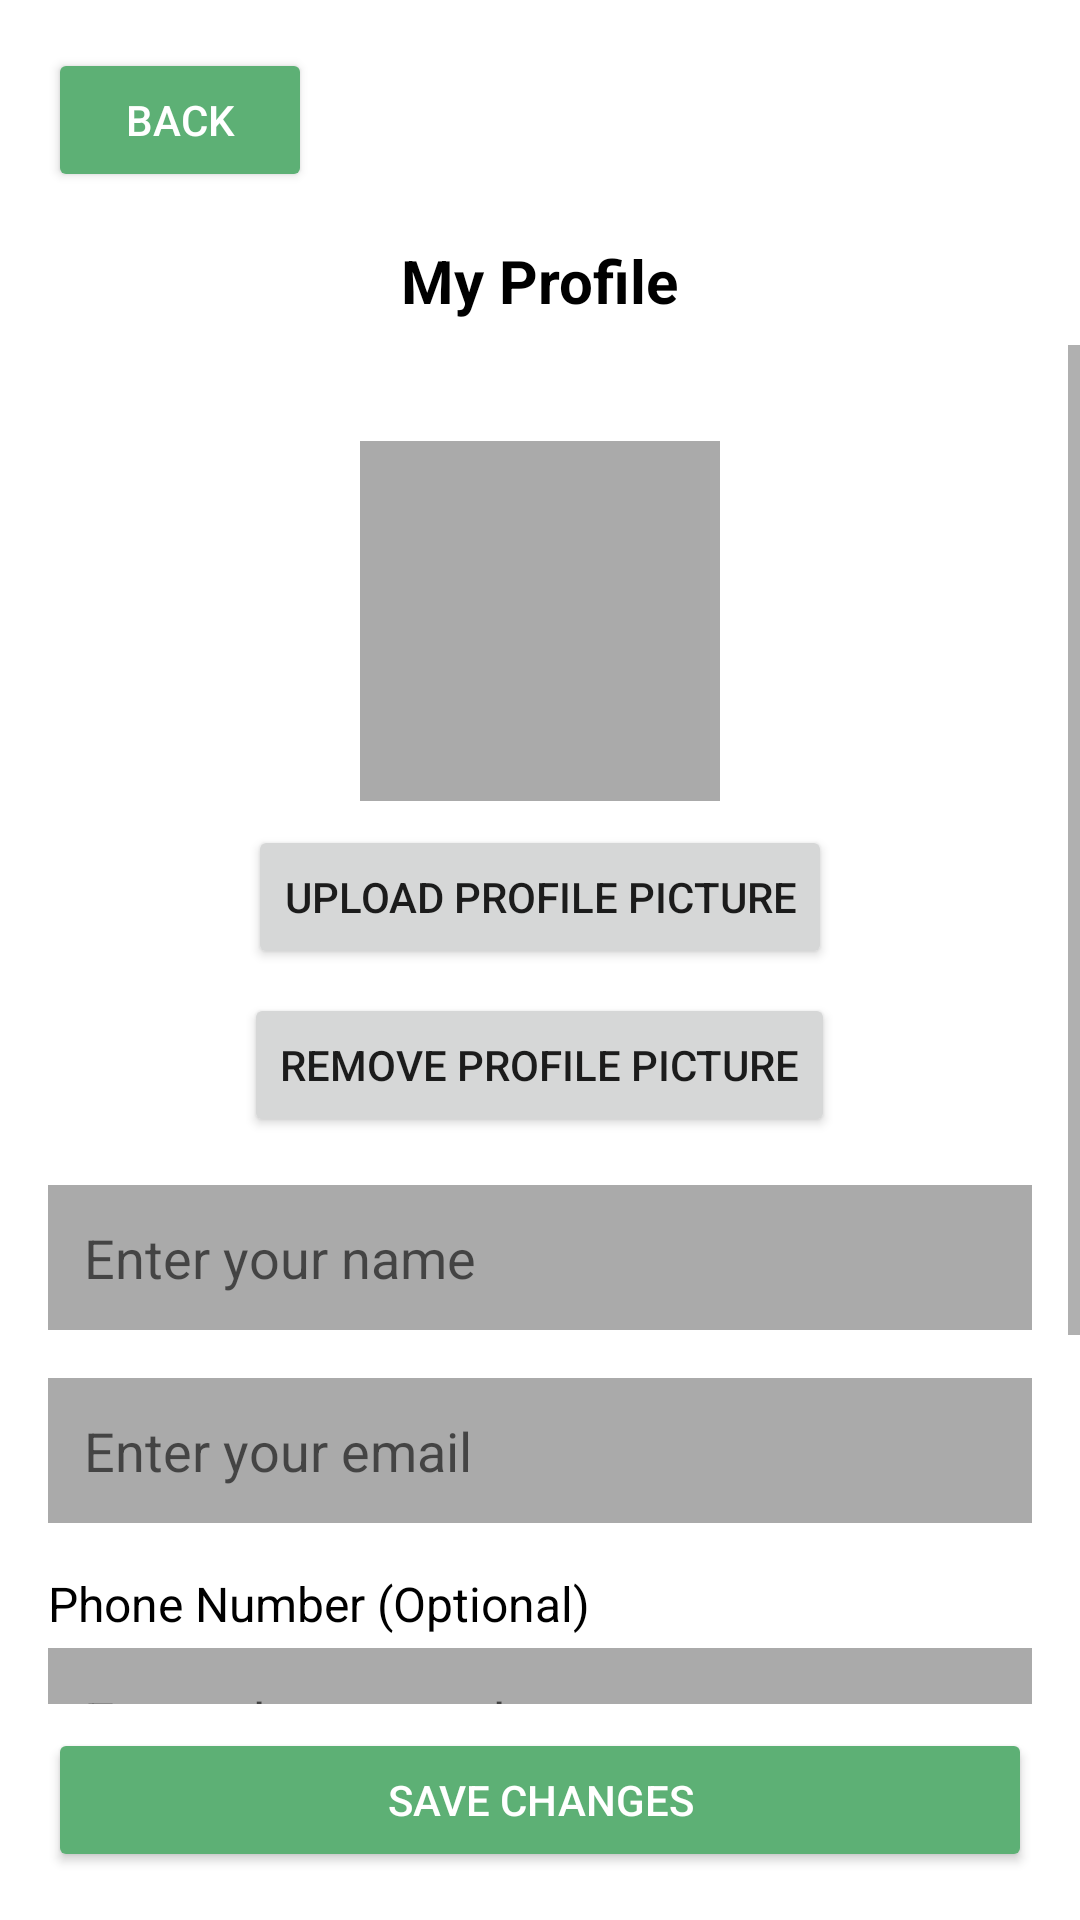

This screen was rendered from an Android layout file. Write that file and the resources it references.
<!-- AndroidManifest.xml: application theme Theme.Frolic -->
<!-- res/layout/entrant_edit_profile.xml -->
<?xml version="1.0" encoding="utf-8"?>
<androidx.constraintlayout.widget.ConstraintLayout
    xmlns:android="http://schemas.android.com/apk/res/android"
    xmlns:app="http://schemas.android.com/apk/res-auto"
    android:layout_width="match_parent"
    android:layout_height="match_parent">

    
    <Button
        android:id="@+id/btnBack"
        android:layout_width="wrap_content"
        android:layout_height="wrap_content"
        android:text="Back"
        app:layout_constraintTop_toTopOf="parent"
        app:layout_constraintStart_toStartOf="parent"
        android:layout_margin="16dp"
        android:backgroundTint="?attr/colorPrimary"
        android:textColor="@android:color/white" />

    <TextView
        android:id="@+id/tvProfileTitle"
        android:layout_width="wrap_content"
        android:layout_height="wrap_content"
        android:layout_marginTop="16dp"
        android:text="My Profile"
        android:textColor="#000000"
        android:textSize="20sp"
        android:textStyle="bold"
        app:layout_constraintEnd_toEndOf="parent"
        app:layout_constraintStart_toStartOf="parent"
        app:layout_constraintTop_toBottomOf="@id/btnBack" />

    <ScrollView
        android:layout_width="match_parent"
        android:layout_height="0dp"
        android:layout_marginTop="8dp"
        android:layout_marginBottom="8dp"
        app:layout_constraintTop_toBottomOf="@id/tvProfileTitle"
        app:layout_constraintBottom_toTopOf="@id/btnSaveChanges">

        <LinearLayout
            android:layout_width="match_parent"
            android:layout_height="wrap_content"
            android:orientation="vertical"
            android:padding="16dp">

            
            <ImageView
                android:id="@+id/ivProfileImage"
                android:layout_width="120dp"
                android:layout_height="120dp"
                android:layout_gravity="center_horizontal"
                android:layout_marginTop="16dp"
                android:background="@android:color/darker_gray"
                android:scaleType="centerCrop" />

            
            <Button
                android:id="@+id/btnUploadImage"
                android:layout_width="wrap_content"
                android:layout_height="wrap_content"
                android:layout_gravity="center_horizontal"
                android:layout_marginTop="8dp"
                android:text="Upload Profile Picture" />

            
            <Button
                android:id="@+id/btnRemoveImage"
                android:layout_width="wrap_content"
                android:layout_height="wrap_content"
                android:layout_gravity="center_horizontal"
                android:layout_marginTop="8dp"
                android:text="Remove Profile Picture" />

            
            <EditText
                android:id="@+id/etName"
                android:layout_width="match_parent"
                android:layout_height="wrap_content"
                android:layout_marginTop="16dp"
                android:background="@android:color/darker_gray"
                android:hint="Enter your name"
                android:inputType="textPersonName"
                android:padding="12dp" />

            
            <EditText
                android:id="@+id/etEmail"
                android:layout_width="match_parent"
                android:layout_height="wrap_content"
                android:layout_marginTop="16dp"
                android:background="@android:color/darker_gray"
                android:hint="Enter your email"
                android:inputType="textEmailAddress"
                android:padding="12dp" />

            
            <TextView
                android:layout_width="wrap_content"
                android:layout_height="wrap_content"
                android:layout_marginTop="16dp"
                android:text="Phone Number (Optional)"
                android:textColor="#000000"
                android:textSize="16sp" />

            <EditText
                android:id="@+id/etPhone"
                android:layout_width="match_parent"
                android:layout_height="wrap_content"
                android:layout_marginTop="4dp"
                android:background="@android:color/darker_gray"
                android:hint="Enter phone number"
                android:inputType="phone"
                android:padding="12dp" />

            
            <CheckBox
                android:id="@+id/cbNotifications"
                android:layout_width="match_parent"
                android:layout_height="wrap_content"
                android:text="Enable Notifications"
                android:layout_marginTop="16dp" />

            
            <TextView
                android:id="@+id/tvAdminStatus"
                android:layout_width="match_parent"
                android:layout_height="wrap_content"
                android:text="Admin Status: Regular User"
                android:textColor="#757575"
                android:layout_marginHorizontal="24dp"
                android:layout_marginTop="16dp" />

            
            <TextView
                android:id="@+id/tvDeviceId"
                android:layout_width="match_parent"
                android:layout_height="wrap_content"
                android:layout_marginTop="8dp"
                android:text="Device ID: "
                android:textColor="#757575"
                android:textSize="12sp" />

        </LinearLayout>
    </ScrollView>

    
    <Button
        android:id="@+id/btnSaveChanges"
        android:layout_width="match_parent"
        android:layout_height="wrap_content"
        android:layout_margin="16dp"
        android:backgroundTint="#5DB075"
        android:text="Save Changes"
        android:textColor="#FFFFFF"
        app:layout_constraintBottom_toBottomOf="parent" />

</androidx.constraintlayout.widget.ConstraintLayout>
<!-- resources referenced by this layout -->
<resources>
  <style name="Theme.Frolic" parent="Theme.MaterialComponents.DayNight.DarkActionBar">
          
          <item name="colorPrimary">#5DB075</item>
          <item name="colorPrimaryDark">#4C8F5F</item>
          <item name="colorAccent">#5DB075</item>
      </style>
</resources>
